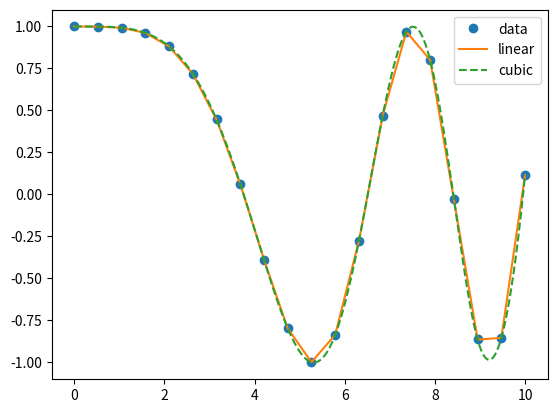

Here is the Python script that generated this plot: (Note: this script raises an exception after producing the figure.)
# source: https://docs.scipy.org/doc/scipy/tutorial/interpolate/1D.html
## interpolation

### linear and cubic interpolation
import numpy as np 
from scipy.interpolate import interp1d
import matplotlib.pyplot as plt 

x = np.linspace(0, 10, 20)
y = np.cos(-x**2 / 9.0)

# construct the interpolation
xnew = np.linspace(0, 10, 1000)
lin_interp = interp1d(x, y, kind='linear')
cub_interp = interp1d(x, y, kind='cubic')
y_linear = lin_interp(xnew)
y_cubic = cub_interp(xnew)

plt.plot(x, y, 'o', xnew, y_linear, '-', xnew, y_cubic, '--')
plt.legend(['data', 'linear', 'cubic'], loc='best')
plt.savefig('./figures/interpolation.png')

